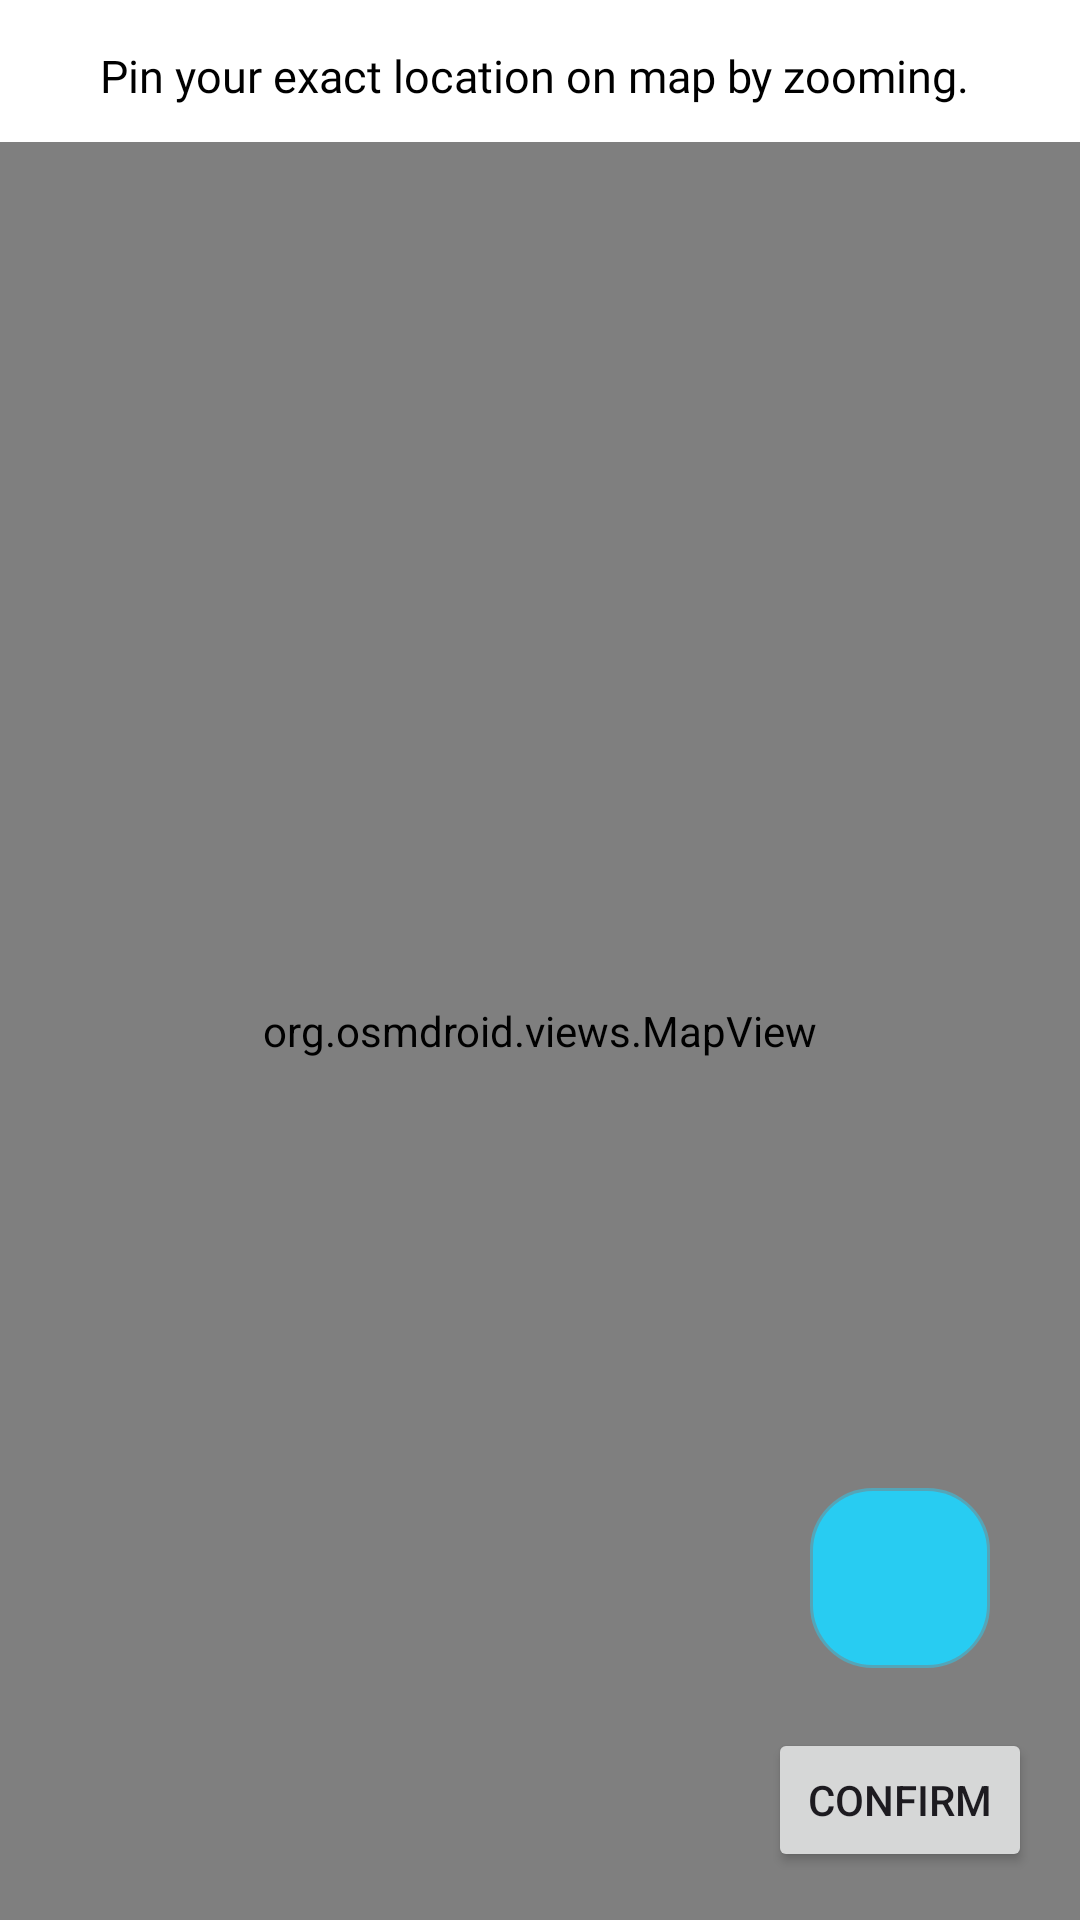

Produce the Android XML layout that renders to this screen, including the resource entries it uses.
<!-- AndroidManifest.xml: application theme Theme.Parky -->
<!-- res/layout/activity_map.xml -->
<?xml version="1.0" encoding="utf-8"?>
<androidx.constraintlayout.widget.ConstraintLayout xmlns:android="http://schemas.android.com/apk/res/android"
    xmlns:app="http://schemas.android.com/apk/res-auto"
    xmlns:tools="http://schemas.android.com/tools"
    android:layout_width="match_parent"
    android:layout_height="match_parent"
    tools:context=".MapActivity"
    android:background="@color/white">

    <TextView
        android:id="@+id/textView3"
        android:layout_width="wrap_content"
        android:layout_height="wrap_content"
        android:fontFamily="@font/poppins1"
        android:text="Pin your exact location on map by zooming. "
        android:textColor="@color/black"
        android:textSize="15sp"
        android:layout_marginTop="15sp"
        app:layout_constraintEnd_toEndOf="parent"
        app:layout_constraintStart_toStartOf="parent"
        app:layout_constraintTop_toTopOf="parent" />

    <org.osmdroid.views.MapView
        android:id="@+id/osmmap"
        android:layout_width="match_parent"
        android:layout_height="0dp"
        android:layout_centerHorizontal="true"
        android:layout_marginTop="12dp"
        app:layout_constraintBottom_toBottomOf="parent"
        app:layout_constraintEnd_toEndOf="parent"
        app:layout_constraintStart_toStartOf="parent"
        app:layout_constraintTop_toBottomOf="@+id/textView3" />

    <ImageButton
        android:id="@+id/myLocation"
        android:layout_width="60dp"
        android:layout_height="60dp"
        android:backgroundTint="@color/primary"
        android:background="@drawable/rounded_rec"
        android:src="@drawable/my_location"
        android:layout_marginEnd="30sp"
        android:layout_marginBottom="20sp"
        app:layout_constraintBottom_toTopOf="@+id/confirmLocation"
        app:layout_constraintEnd_toEndOf="parent" />

    <Button
        android:id="@+id/confirmLocation"
        android:layout_width="wrap_content"
        android:layout_height="wrap_content"
        android:layout_marginEnd="16dp"
        android:layout_marginBottom="16dp"
        android:text="Confirm"
        app:layout_constraintBottom_toBottomOf="parent"
        app:layout_constraintEnd_toEndOf="parent" />

</androidx.constraintlayout.widget.ConstraintLayout>
<!-- resources referenced by this layout -->
<resources>
  <color name="black">#FF000000</color>
  <color name="primary">#28CCF2</color>
  <color name="white">#FFFFFFFF</color>
  <!-- drawable rounded_rec (drawable) -->
  <shape xmlns:android="http://schemas.android.com/apk/res/android"
      android:shape="rectangle">
      <corners android:radius="20dp"/> 
      <solid android:color="@android:color/white"/> 
      
      <stroke
          android:width="2dp"
          android:color="@color/stroke"/>
  </shape>
  <style name="Theme.Parky" parent="Base.Theme.Parky" />
  <color name="stroke">#7ECDD1D1</color>
  <style name="Base.Theme.Parky" parent="Theme.Material3.DayNight.NoActionBar">
          
           <item name="colorPrimary">@color/primary</item>
          <item name="android:statusBarColor">@color/white</item>
          <item name="android:windowLightStatusBar">true</item>
      </style>
</resources>
